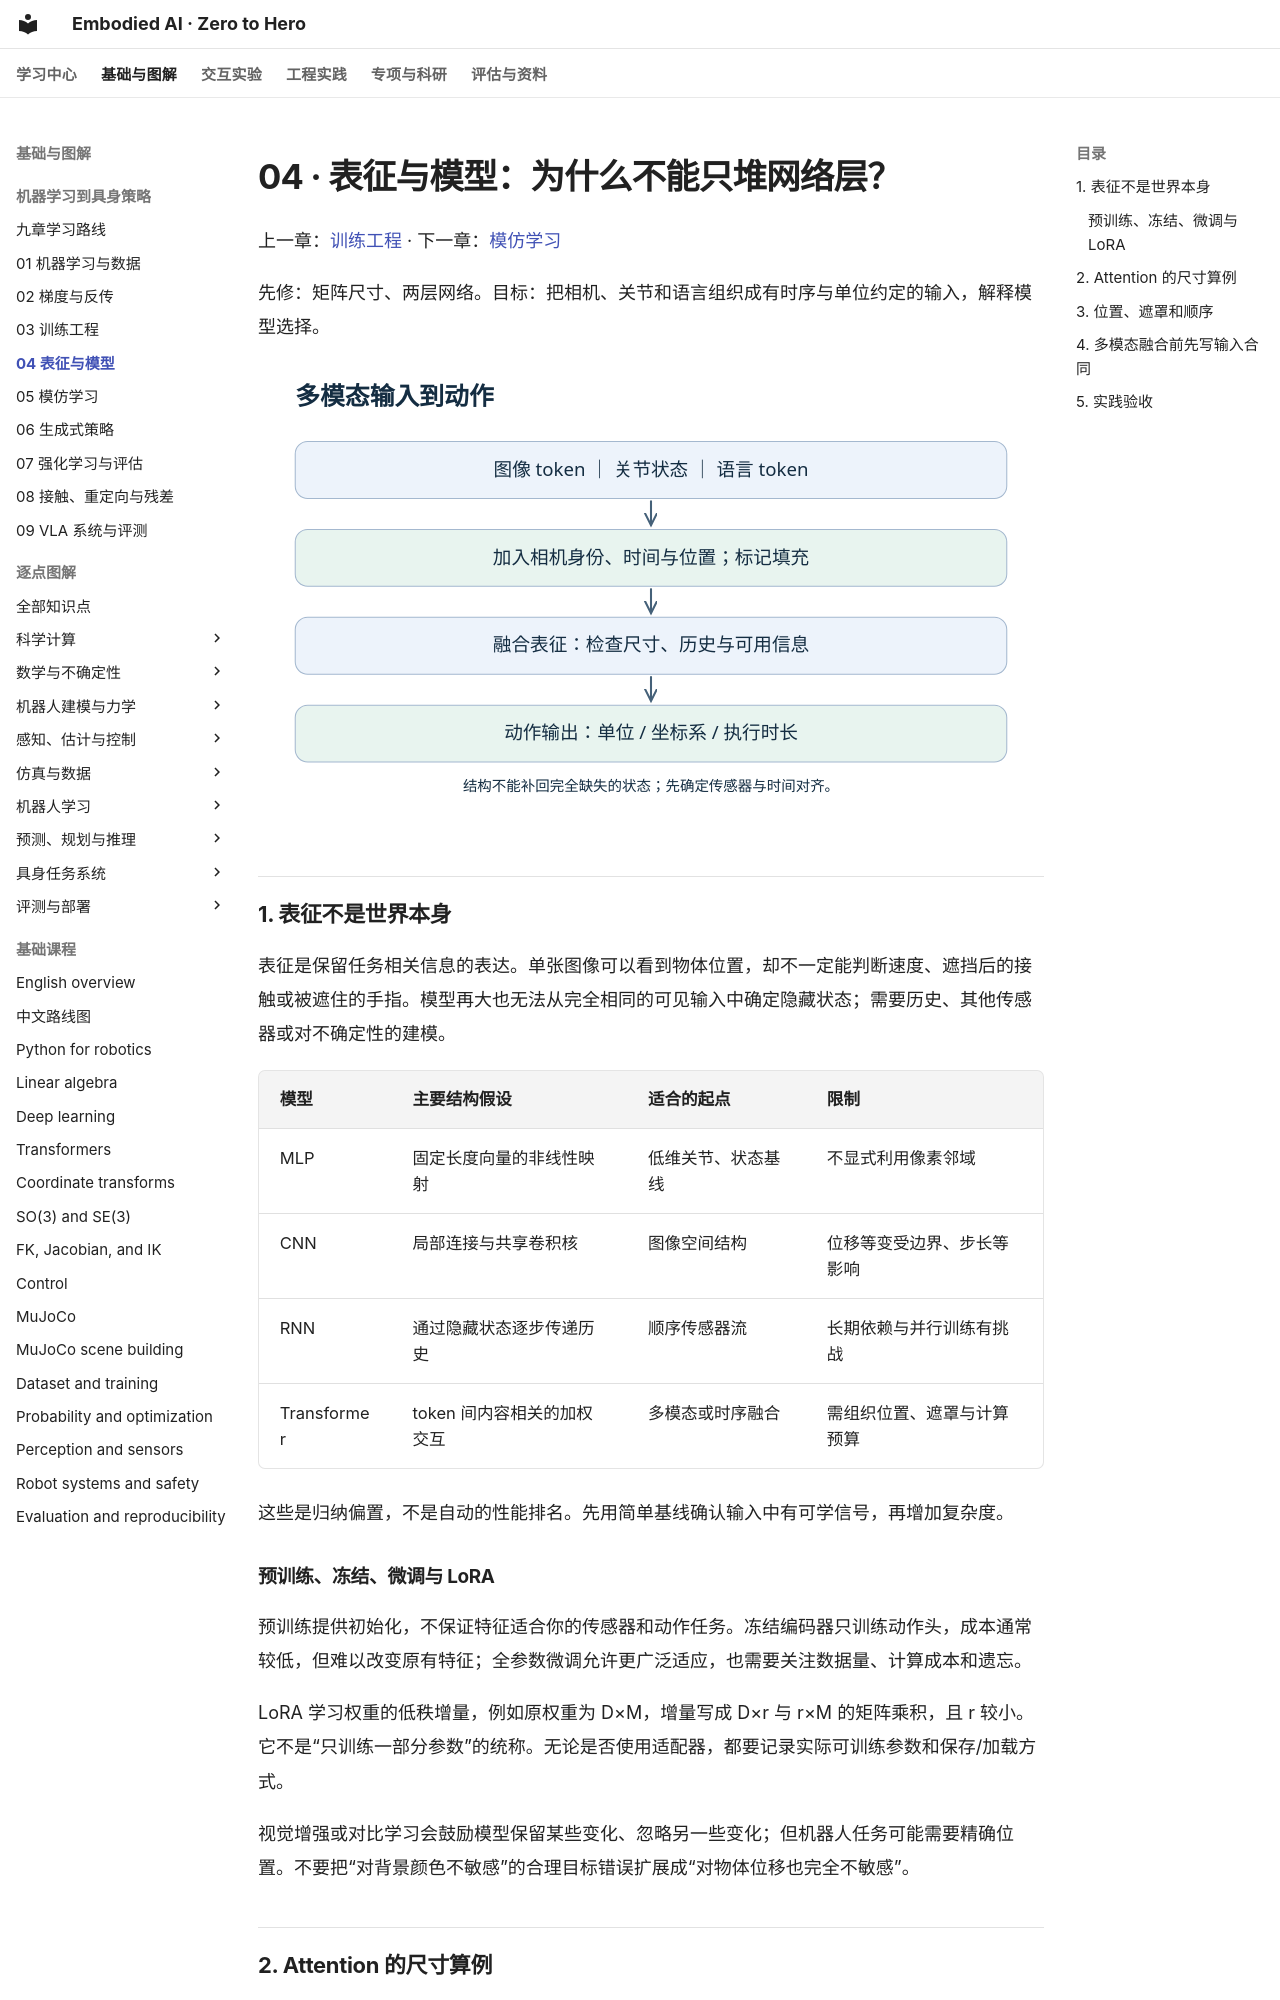

repository: Dld0621/Embodied-AI-Zero-to-Hero · page: learning-core/04-representations/index.html · generator: mkdocs

# 04 · 表征与模型：为什么不能只堆网络层？

上一章：[训练工程](03-training.md) · 下一章：[模仿学习](05-imitation.md)

先修：矩阵尺寸、两层网络。目标：把相机、关节和语言组织成有时序与单位约定的输入，解释模型选择。

![图像、关节和语言分别编码，再结合时间与位置标识，融合为用于预测动作的表征](assets/04-representations.svg)

## 1. 表征不是世界本身

表征是保留任务相关信息的表达。单张图像可以看到物体位置，却不一定能判断速度、遮挡后的接触或被遮住的手指。模型再大也无法从完全相同的可见输入中确定隐藏状态；需要历史、其他传感器或对不确定性的建模。

| 模型 | 主要结构假设 | 适合的起点 | 限制 |
| --- | --- | --- | --- |
| MLP | 固定长度向量的非线性映射 | 低维关节、状态基线 | 不显式利用像素邻域 |
| CNN | 局部连接与共享卷积核 | 图像空间结构 | 位移等变受边界、步长等影响 |
| RNN | 通过隐藏状态逐步传递历史 | 顺序传感器流 | 长期依赖与并行训练有挑战 |
| Transformer | token 间内容相关的加权交互 | 多模态或时序融合 | 需组织位置、遮罩与计算预算 |

这些是归纳偏置，不是自动的性能排名。先用简单基线确认输入中有可学信号，再增加复杂度。

### 预训练、冻结、微调与 LoRA

预训练提供初始化，不保证特征适合你的传感器和动作任务。冻结编码器只训练动作头，成本通常较低，但难以改变原有特征；全参数微调允许更广泛适应，也需要关注数据量、计算成本和遗忘。

LoRA 学习权重的低秩增量，例如原权重为 D×M，增量写成 D×r 与 r×M 的矩阵乘积，且 r 较小。它不是“只训练一部分参数”的统称。无论是否使用适配器，都要记录实际可训练参数和保存/加载方式。

视觉增强或对比学习会鼓励模型保留某些变化、忽略另一些变化；但机器人任务可能需要精确位置。不要把“对背景颜色不敏感”的合理目标错误扩展成“对物体位移也完全不敏感”。
